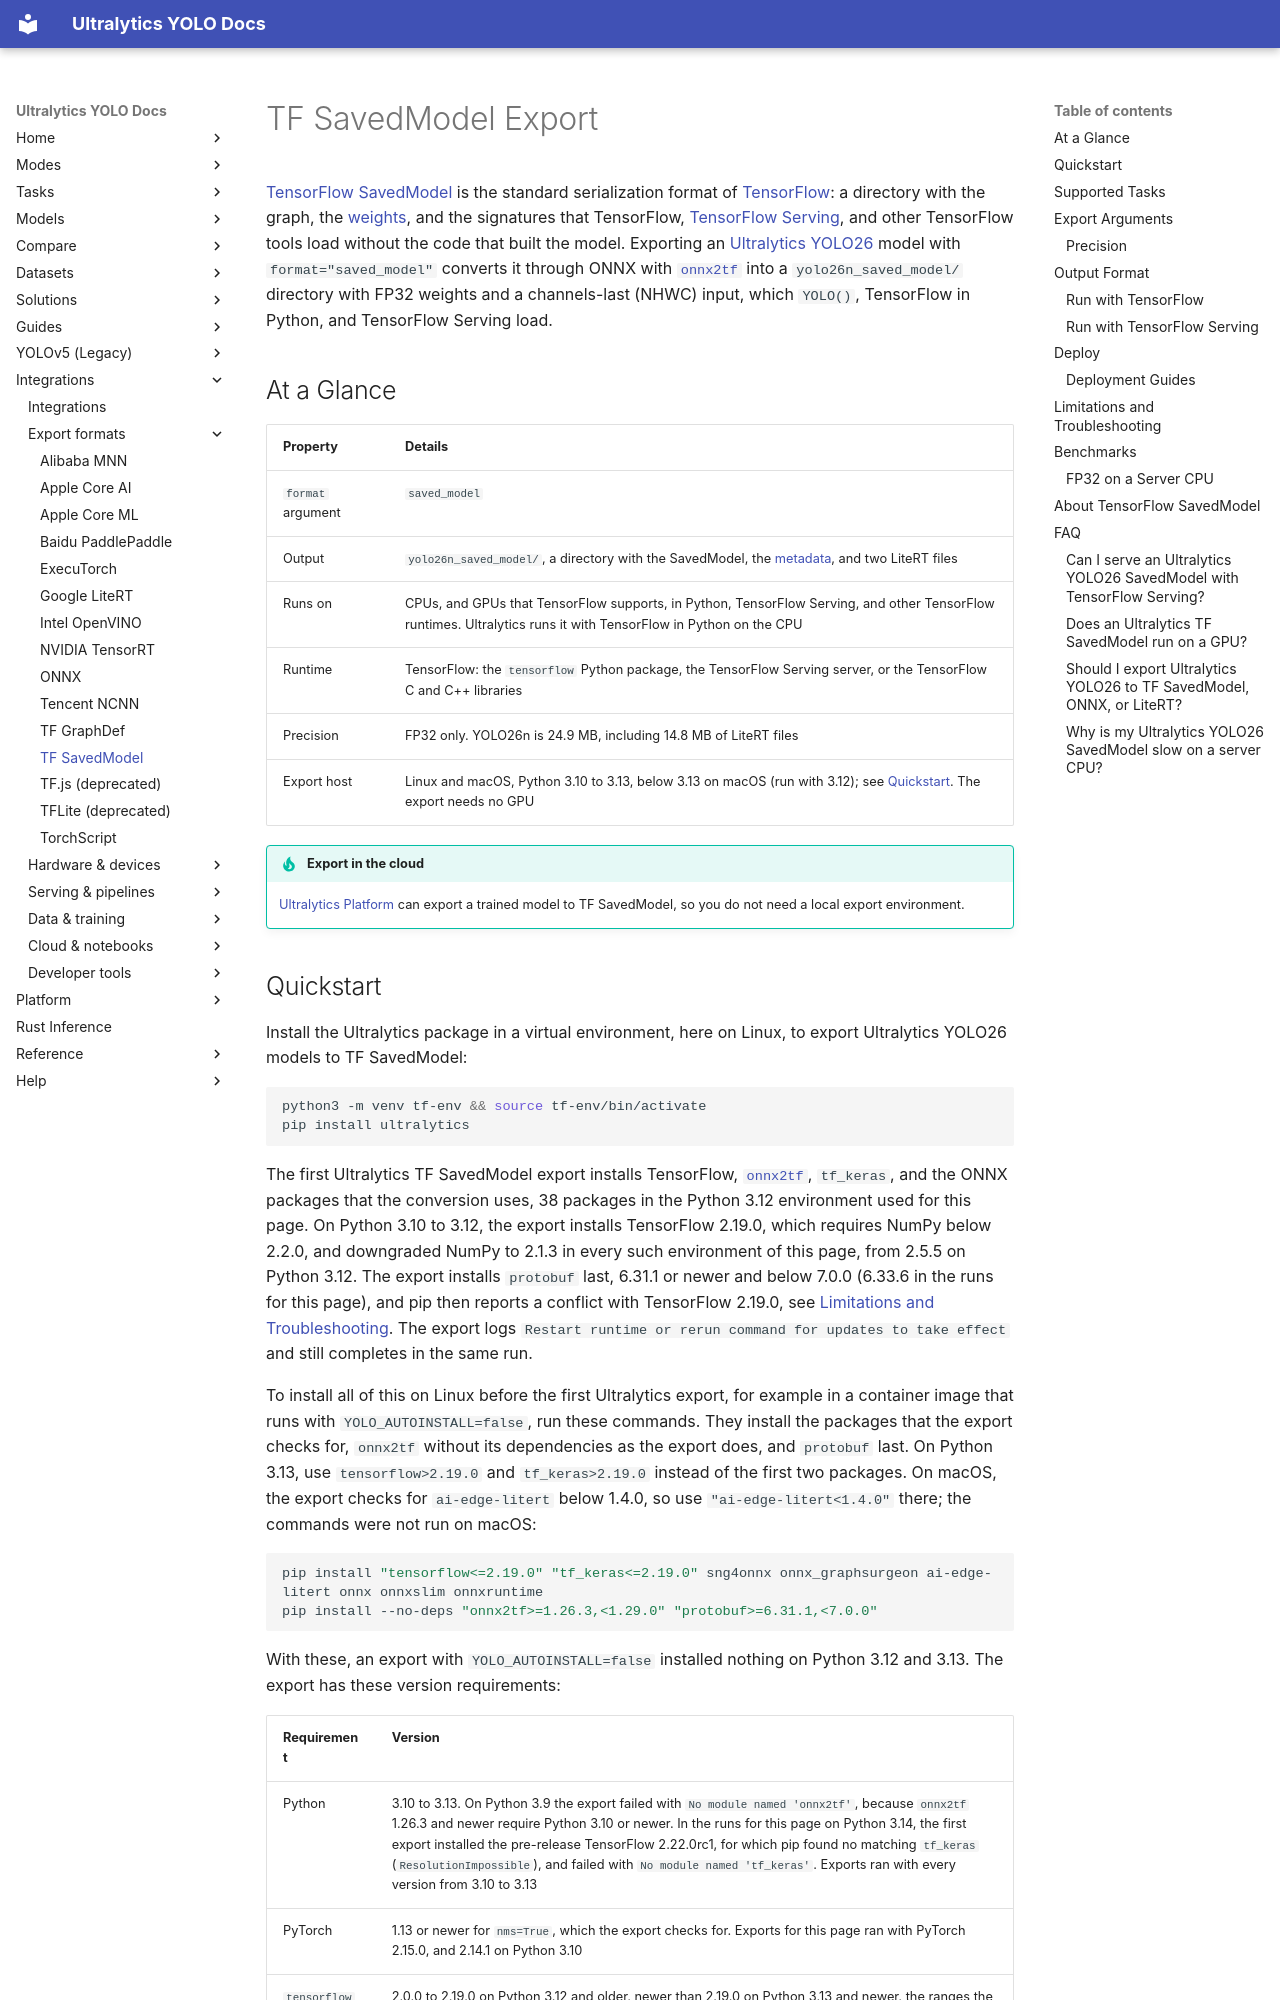

repository: ultralytics/ultralytics · page: integrations/tf-savedmodel/index.html · generator: mkdocs

---
title: Export YOLO26 to TF SavedModel Format
comments: true
description: Export Ultralytics YOLO26 models to TensorFlow SavedModel with format=saved_model. Covers the yolo26n_saved_model directory, NHWC input, output shapes for nms, TensorFlow and TensorFlow Serving inference, CPU threads, and benchmarks.
keywords: YOLO26, TF SavedModel, TensorFlow SavedModel, saved_model export, TensorFlow Serving, onnx2tf, tf.saved_model.load, NHWC, Ultralytics, model deployment
---

# TF SavedModel Export

[TensorFlow SavedModel](https://www.tensorflow.org/guide/saved_model) is the standard serialization format of [TensorFlow](https://www.ultralytics.com/glossary/tensorflow): a directory with the graph, the [weights](https://www.ultralytics.com/glossary/model-weights), and the signatures that TensorFlow, [TensorFlow Serving](https://www.tensorflow.org/tfx/guide/serving), and other TensorFlow tools load without the code that built the model. Exporting an [Ultralytics YOLO26](../models/yolo26.md) model with `format="saved_model"` converts it through ONNX with [`onnx2tf`](https://github.com/PINTO0309/onnx2tf) into a `yolo26n_saved_model/` directory with FP32 weights and a channels-last (NHWC) input, which `YOLO()`, TensorFlow in Python, and TensorFlow Serving load.

## At a Glance

| Property          | Details                                                                                                                                                         |
| ----------------- | --------------------------------------------------------------------------------------------------------------------------------------------------------------- |
| `format` argument | `saved_model`                                                                                                                                                   |
| Output            | `yolo26n_saved_model/`, a directory with the SavedModel, the [metadata](#output-format), and two LiteRT files                                                   |
| Runs on           | CPUs, and GPUs that TensorFlow supports, in Python, TensorFlow Serving, and other TensorFlow runtimes. Ultralytics runs it with TensorFlow in Python on the CPU |
| Runtime           | TensorFlow: the `tensorflow` Python package, the TensorFlow Serving server, or the TensorFlow C and C++ libraries                                               |
| Precision         | FP32 only. YOLO26n is 24.9 MB, including 14.8 MB of LiteRT files                                                                                                |
| Export host       | Linux and macOS, Python 3.10 to 3.13, below 3.13 on macOS (run with 3.12); see [Quickstart](#quickstart). The export needs no GPU                               |

!!! tip "Export in the cloud"

    [Ultralytics Platform](../platform/train/models.md#export-model) can export a trained model to TF SavedModel, so you do not need a local export environment.
